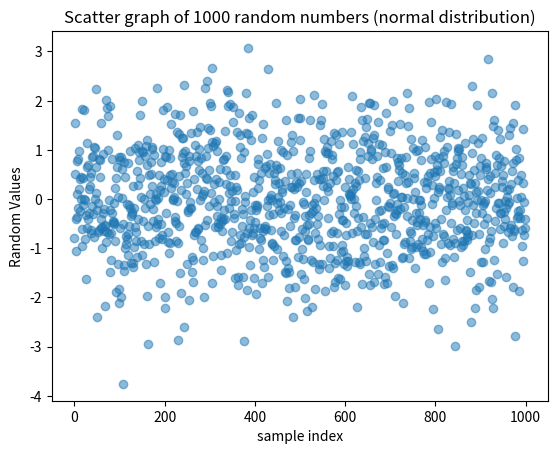

Reproduce this figure in Python.
#MatPlotLib(Normal/Gaussian distribution)

import numpy as np
import matplotlib.pyplot as plt

randoms=np.random.normal(0,1,1000) #creates a normal distribution where mean=0,std.dev=1,size=1000 

plt.scatter(range(len(randoms)),randoms,alpha=0.5)#alpha controls the transparency of points

plt.xlabel("sample index")
plt.ylabel("Random Values")
plt.title("Scatter graph of 1000 random numbers (normal distribution)")

plt.show()

#here the mean and std.dev wont be exactly 0 and 1 but if I increase sample size they will 
# come near to specified values earlier
print("mean",np.mean(randoms)) 
print("std deviation",np.std(randoms))
